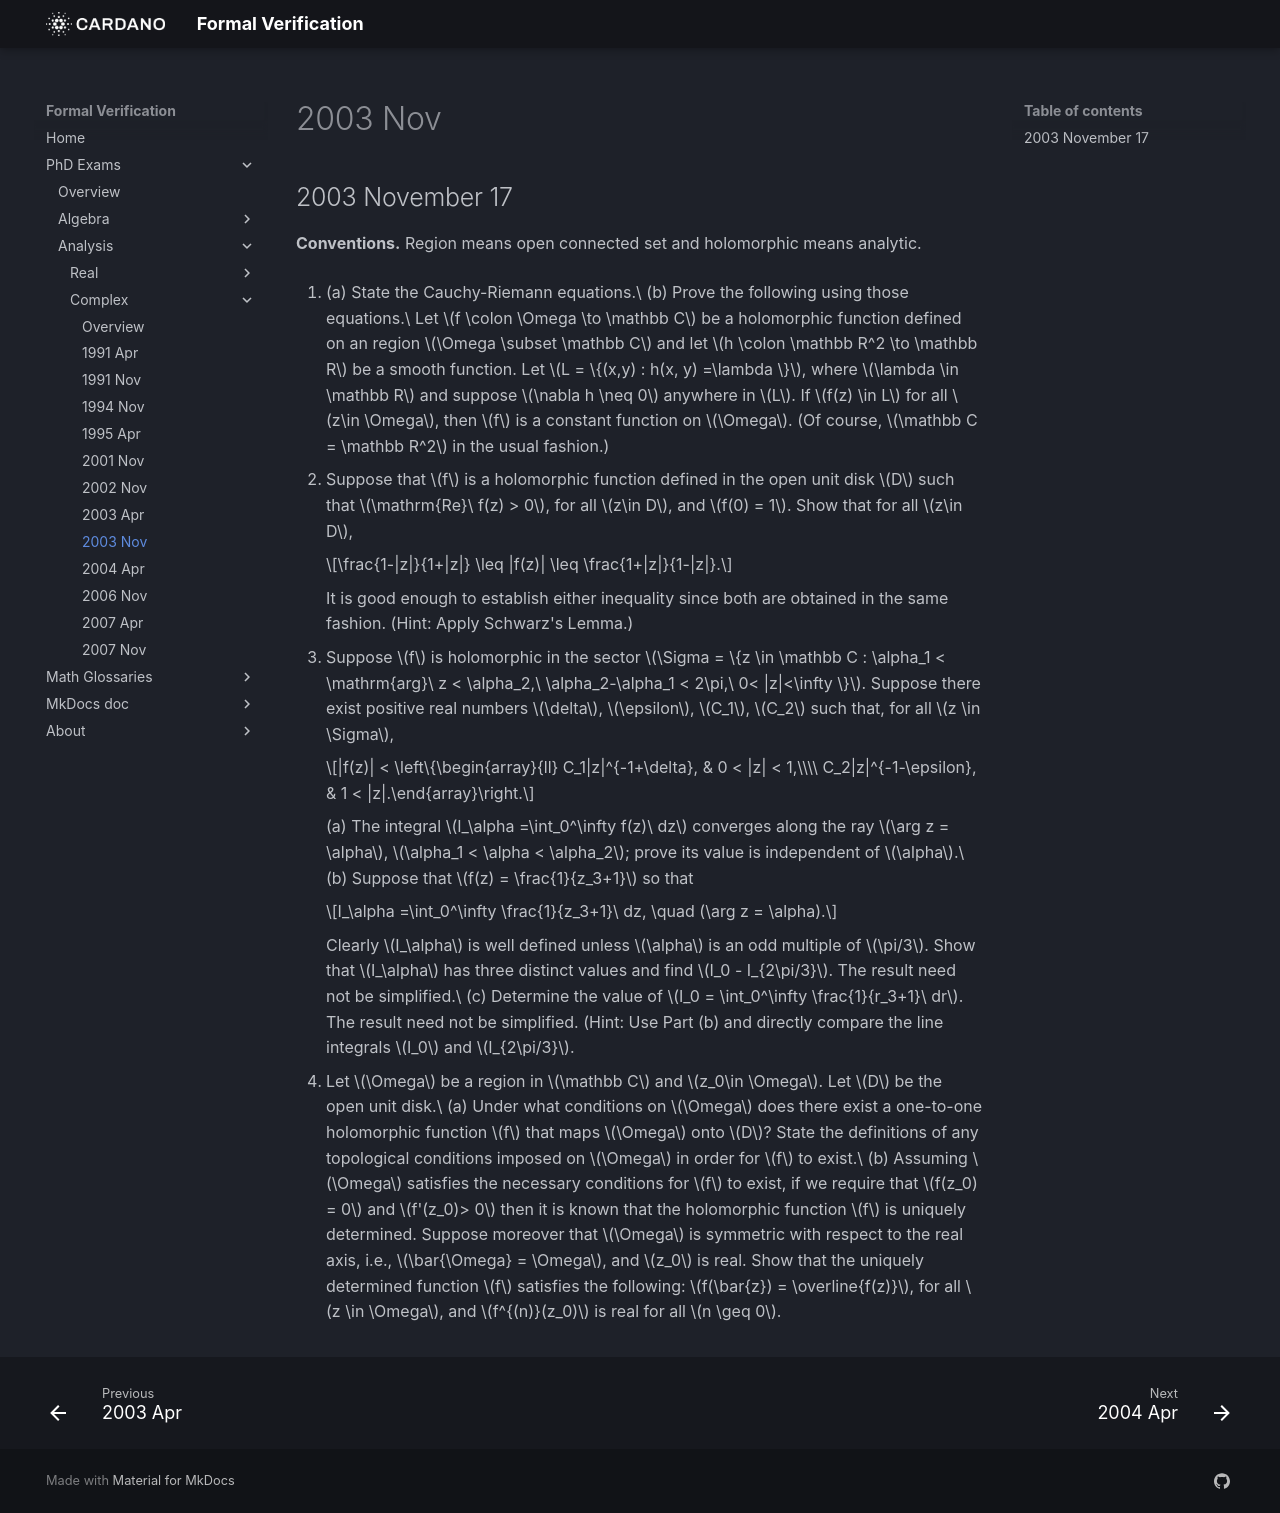

repository: formalverification/formalverification.io · page: exams/complex/2003Nov17/index.html · generator: mkdocs

---
title: Complex Analysis Exam
date: '2003-11-17'
description: Part of the phd exam in analysis
---

## 2003 November 17

**Conventions.** Region means open connected set and holomorphic means analytic.

1. (a) State the Cauchy-Riemann equations.\
   (b) Prove the following using those equations.\
   Let $f \colon \Omega \to \mathbb C$ be a holomorphic function defined on an region $\Omega \subset \mathbb C$ and let $h \colon \mathbb R^2 \to \mathbb R$ be a smooth function. Let $L = \{(x,y) : h(x, y) =\lambda \}$, where $\lambda \in \mathbb R$ and suppose $\nabla h \neq 0$ anywhere in $L$. If $f(z) \in L$ for all $z\in \Omega$, then $f$ is a constant function on $\Omega$. (Of course, $\mathbb C = \mathbb R^2$ in the usual fashion.)

2. Suppose that $f$ is a holomorphic function defined in the open unit disk $D$ such that $\mathrm{Re}\ f(z) > 0$, for all $z\in D$, and $f(0) = 1$. Show that for all $z\in D$,

    $$\frac{1-|z|}{1+|z|} \leq |f(z)| \leq \frac{1+|z|}{1-|z|}.$$

    It is good enough to establish either inequality since both are obtained in the same fashion. (Hint: Apply Schwarz's Lemma.)

3. Suppose $f$ is holomorphic in the sector $\Sigma = \{z \in \mathbb C : \alpha_1 < \mathrm{arg}\ z < \alpha_2,\ \alpha_2-\alpha_1 < 2\pi,\ 0< |z|<\infty \}$. Suppose there exist positive real numbers $\delta$, $\epsilon$, $C_1$, $C_2$ such that, for all $z \in \Sigma$,

    $$|f(z)| < \left\{\begin{array}{ll} C_1|z|^{-1+\delta}, & 0 < |z| < 1,\\\\
    C_2|z|^{-1-\epsilon}, & 1 < |z|.\end{array}\right.$$

    (a) The integral $I_\alpha =\int_0^\infty f(z)\ dz$ converges along the ray $\arg z = \alpha$, $\alpha_1 < \alpha < \alpha_2$; prove its value is independent of $\alpha$.\
    (b) Suppose that $f(z) = \frac{1}{z_3+1}$ so that

    $$I_\alpha =\int_0^\infty \frac{1}{z_3+1}\ dz, \quad (\arg z = \alpha).$$

    Clearly $I_\alpha$ is well defined unless $\alpha$ is an odd multiple of $\pi/3$. Show that $I_\alpha$ has three distinct values and find $I_0 - I_{2\pi/3}$. The result need not be simplified.\
    (c) Determine the value of $I_0 = \int_0^\infty \frac{1}{r_3+1}\ dr$. The result need not be simplified. (Hint: Use Part (b) and directly compare the line integrals $I_0$ and $I_{2\pi/3}$.

4. Let $\Omega$ be a region in $\mathbb C$ and $z_0\in \Omega$. Let $D$ be the open unit disk.\
   (a) Under what conditions on $\Omega$ does there exist a one-to-one holomorphic function $f$
that maps $\Omega$ onto $D$?  State the definitions of any topological conditions imposed
on $\Omega$ in order for $f$ to exist.\
   (b) Assuming $\Omega$ satisfies the necessary conditions for $f$ to exist, if we require that
   $f(z_0) = 0$ and $f'(z_0)> 0$ then it is known that the holomorphic function $f$ is uniquely determined. Suppose moreover that $\Omega$ is symmetric with respect to the real axis, i.e., $\bar{\Omega} = \Omega$, and $z_0$ is real. Show that the uniquely determined function $f$
   satisfies the following: $f(\bar{z}) = \overline{f(z)}$, for all $z \in \Omega$, and $f^{(n)}(z_0)$ is real for all $n \geq 0$.
